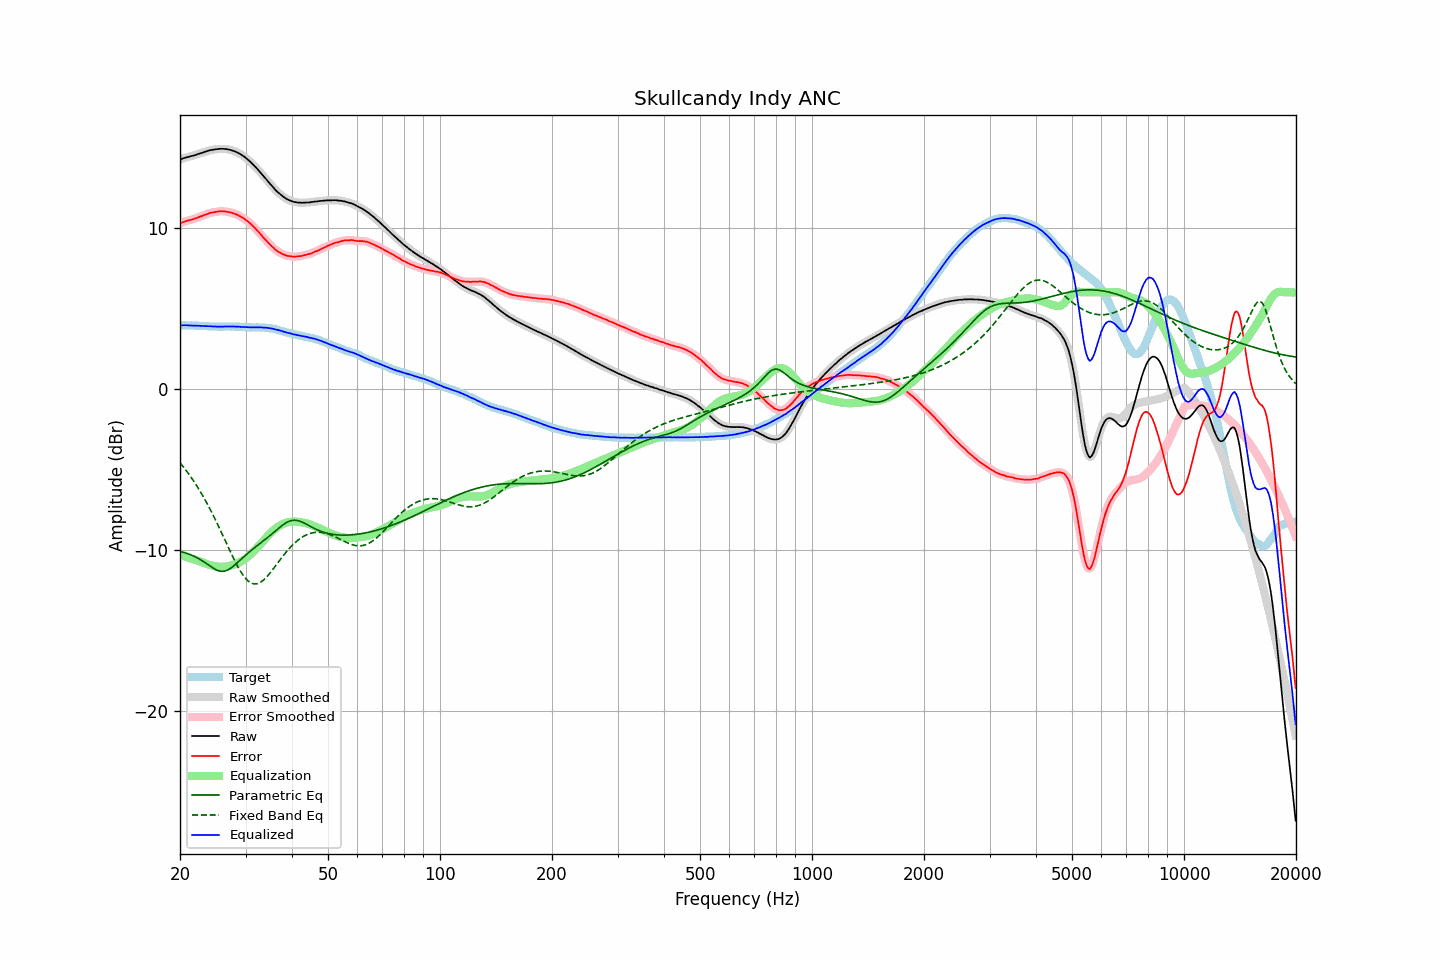

Data behind this chart, as committed beside it:
frequency, raw, error, smoothed, error_smoothed, equalization, parametric_eq, fixed_band_eq, equalized_raw, equalized_smoothed, target
20.00, 14.25, 10.29, 14.25, 10.29, -10.30, -10.07, -4.57, 3.95, 3.95, 3.96
20.20, 14.28, 10.32, 14.28, 10.33, -10.33, -10.10, -4.69, 3.95, 3.95, 3.96
20.40, 14.32, 10.36, 14.32, 10.36, -10.36, -10.12, -4.82, 3.96, 3.96, 3.96
20.61, 14.35, 10.39, 14.35, 10.40, -10.39, -10.16, -4.94, 3.96, 3.96, 3.96
20.81, 14.38, 10.43, 14.38, 10.43, -10.42, -10.19, -5.07, 3.96, 3.96, 3.95
21.02, 14.41, 10.46, 14.41, 10.46, -10.45, -10.22, -5.21, 3.96, 3.96, 3.95
21.23, 14.43, 10.48, 14.43, 10.49, -10.48, -10.26, -5.34, 3.95, 3.95, 3.95
21.44, 14.46, 10.51, 14.46, 10.51, -10.51, -10.30, -5.49, 3.95, 3.94, 3.95
21.66, 14.48, 10.54, 14.48, 10.53, -10.54, -10.34, -5.63, 3.94, 3.94, 3.94
21.87, 14.51, 10.57, 14.51, 10.57, -10.58, -10.39, -5.78, 3.93, 3.94, 3.94
22.09, 14.54, 10.61, 14.54, 10.61, -10.61, -10.43, -5.93, 3.93, 3.93, 3.93
22.31, 14.58, 10.65, 14.58, 10.65, -10.64, -10.49, -6.09, 3.94, 3.93, 3.93
22.54, 14.61, 10.69, 14.61, 10.68, -10.68, -10.54, -6.25, 3.93, 3.93, 3.92
22.76, 14.64, 10.72, 14.64, 10.72, -10.72, -10.60, -6.42, 3.92, 3.92, 3.92
22.99, 14.67, 10.75, 14.67, 10.76, -10.76, -10.67, -6.59, 3.91, 3.91, 3.92
23.22, 14.71, 10.80, 14.71, 10.79, -10.80, -10.73, -6.77, 3.91, 3.91, 3.91
23.45, 14.74, 10.83, 14.74, 10.83, -10.83, -10.80, -6.94, 3.91, 3.90, 3.91
23.69, 14.77, 10.87, 14.77, 10.87, -10.87, -10.87, -7.13, 3.90, 3.90, 3.90
23.92, 14.80, 10.91, 14.80, 10.91, -10.90, -10.94, -7.31, 3.90, 3.90, 3.89
24.16, 14.83, 10.94, 14.82, 10.94, -10.93, -11.01, -7.51, 3.90, 3.89, 3.89
24.40, 14.84, 10.95, 14.84, 10.96, -10.96, -11.07, -7.70, 3.88, 3.89, 3.89
24.65, 14.86, 10.97, 14.86, 10.97, -10.98, -11.14, -7.90, 3.88, 3.88, 3.89
24.89, 14.88, 10.99, 14.88, 10.99, -11.00, -11.19, -8.10, 3.88, 3.88, 3.89
25.14, 14.89, 11.00, 14.89, 11.01, -11.01, -11.24, -8.31, 3.88, 3.88, 3.89
25.39, 14.90, 11.03, 14.90, 11.02, -11.02, -11.28, -8.52, 3.88, 3.88, 3.87
25.65, 14.91, 11.04, 14.91, 11.03, -11.03, -11.30, -8.73, 3.88, 3.88, 3.87
25.91, 14.91, 11.04, 14.91, 11.04, -11.03, -11.31, -8.94, 3.88, 3.88, 3.87
26.16, 14.91, 11.03, 14.91, 11.03, -11.03, -11.30, -9.16, 3.88, 3.88, 3.88
26.43, 14.90, 11.02, 14.90, 11.02, -11.02, -11.29, -9.37, 3.88, 3.88, 3.88
26.69, 14.89, 11.01, 14.89, 11.01, -11.01, -11.25, -9.59, 3.88, 3.88, 3.88
26.96, 14.87, 10.99, 14.87, 10.99, -10.99, -11.21, -9.81, 3.88, 3.88, 3.88
27.23, 14.85, 10.97, 14.85, 10.97, -10.97, -11.15, -10.02, 3.88, 3.88, 3.88
27.50, 14.82, 10.94, 14.82, 10.94, -10.94, -11.08, -10.23, 3.88, 3.88, 3.88
27.77, 14.79, 10.90, 14.79, 10.91, -10.91, -11.00, -10.44, 3.88, 3.88, 3.89
28.05, 14.76, 10.89, 14.76, 10.88, -10.88, -10.92, -10.64, 3.88, 3.88, 3.87
28.33, 14.71, 10.84, 14.71, 10.84, -10.84, -10.83, -10.83, 3.87, 3.87, 3.87
28.62, 14.67, 10.81, 14.67, 10.80, -10.80, -10.74, -11.02, 3.87, 3.87, 3.86
28.90, 14.61, 10.74, 14.61, 10.75, -10.75, -10.65, -11.20, 3.86, 3.86, 3.87
29.19, 14.55, 10.69, 14.55, 10.69, -10.69, -10.56, -11.37, 3.86, 3.86, 3.86
29.48, 14.48, 10.63, 14.49, 10.63, -10.63, -10.47, -11.51, 3.85, 3.85, 3.85
29.78, 14.42, 10.57, 14.41, 10.57, -10.57, -10.38, -11.65, 3.85, 3.85, 3.85
30.08, 14.34, 10.50, 14.34, 10.50, -10.50, -10.29, -11.77, 3.84, 3.84, 3.84
30.38, 14.25, 10.42, 14.26, 10.42, -10.42, -10.20, -11.88, 3.83, 3.84, 3.83
30.68, 14.17, 10.34, 14.17, 10.34, -10.34, -10.12, -11.96, 3.83, 3.83, 3.83
30.99, 14.08, 10.25, 14.08, 10.25, -10.25, -10.04, -12.02, 3.83, 3.83, 3.83
31.30, 13.98, 10.15, 13.98, 10.16, -10.15, -9.96, -12.06, 3.83, 3.83, 3.83
31.61, 13.88, 10.05, 13.88, 10.06, -10.05, -9.88, -12.09, 3.83, 3.83, 3.83
31.93, 13.78, 9.96, 13.78, 9.95, -9.95, -9.80, -12.09, 3.83, 3.83, 3.82
32.24, 13.67, 9.84, 13.67, 9.85, -9.84, -9.72, -12.08, 3.82, 3.83, 3.83
32.57, 13.56, 9.74, 13.56, 9.74, -9.73, -9.64, -12.04, 3.83, 3.83, 3.82
32.89, 13.45, 9.62, 13.45, 9.62, -9.62, -9.57, -11.99, 3.83, 3.82, 3.83
33.22, 13.34, 9.51, 13.33, 9.51, -9.51, -9.49, -11.92, 3.83, 3.82, 3.82
33.55, 13.21, 9.39, 13.22, 9.40, -9.40, -9.41, -11.85, 3.81, 3.82, 3.82
33.89, 13.10, 9.29, 13.10, 9.29, -9.29, -9.33, -11.75, 3.81, 3.81, 3.81
34.23, 12.98, 9.18, 12.98, 9.18, -9.18, -9.25, -11.65, 3.80, 3.80, 3.80
34.57, 12.86, 9.07, 12.86, 9.07, -9.07, -9.17, -11.53, 3.79, 3.79, 3.79
34.92, 12.74, 8.97, 12.74, 8.97, -8.97, -9.09, -11.42, 3.77, 3.78, 3.77
35.27, 12.63, 8.86, 12.63, 8.87, -8.87, -9.00, -11.29, 3.76, 3.76, 3.77
35.62, 12.52, 8.79, 12.52, 8.77, -8.78, -8.92, -11.16, 3.74, 3.74, 3.73
35.97, 12.40, 8.68, 12.40, 8.68, -8.69, -8.84, -11.03, 3.71, 3.71, 3.72
... 635 more rows
